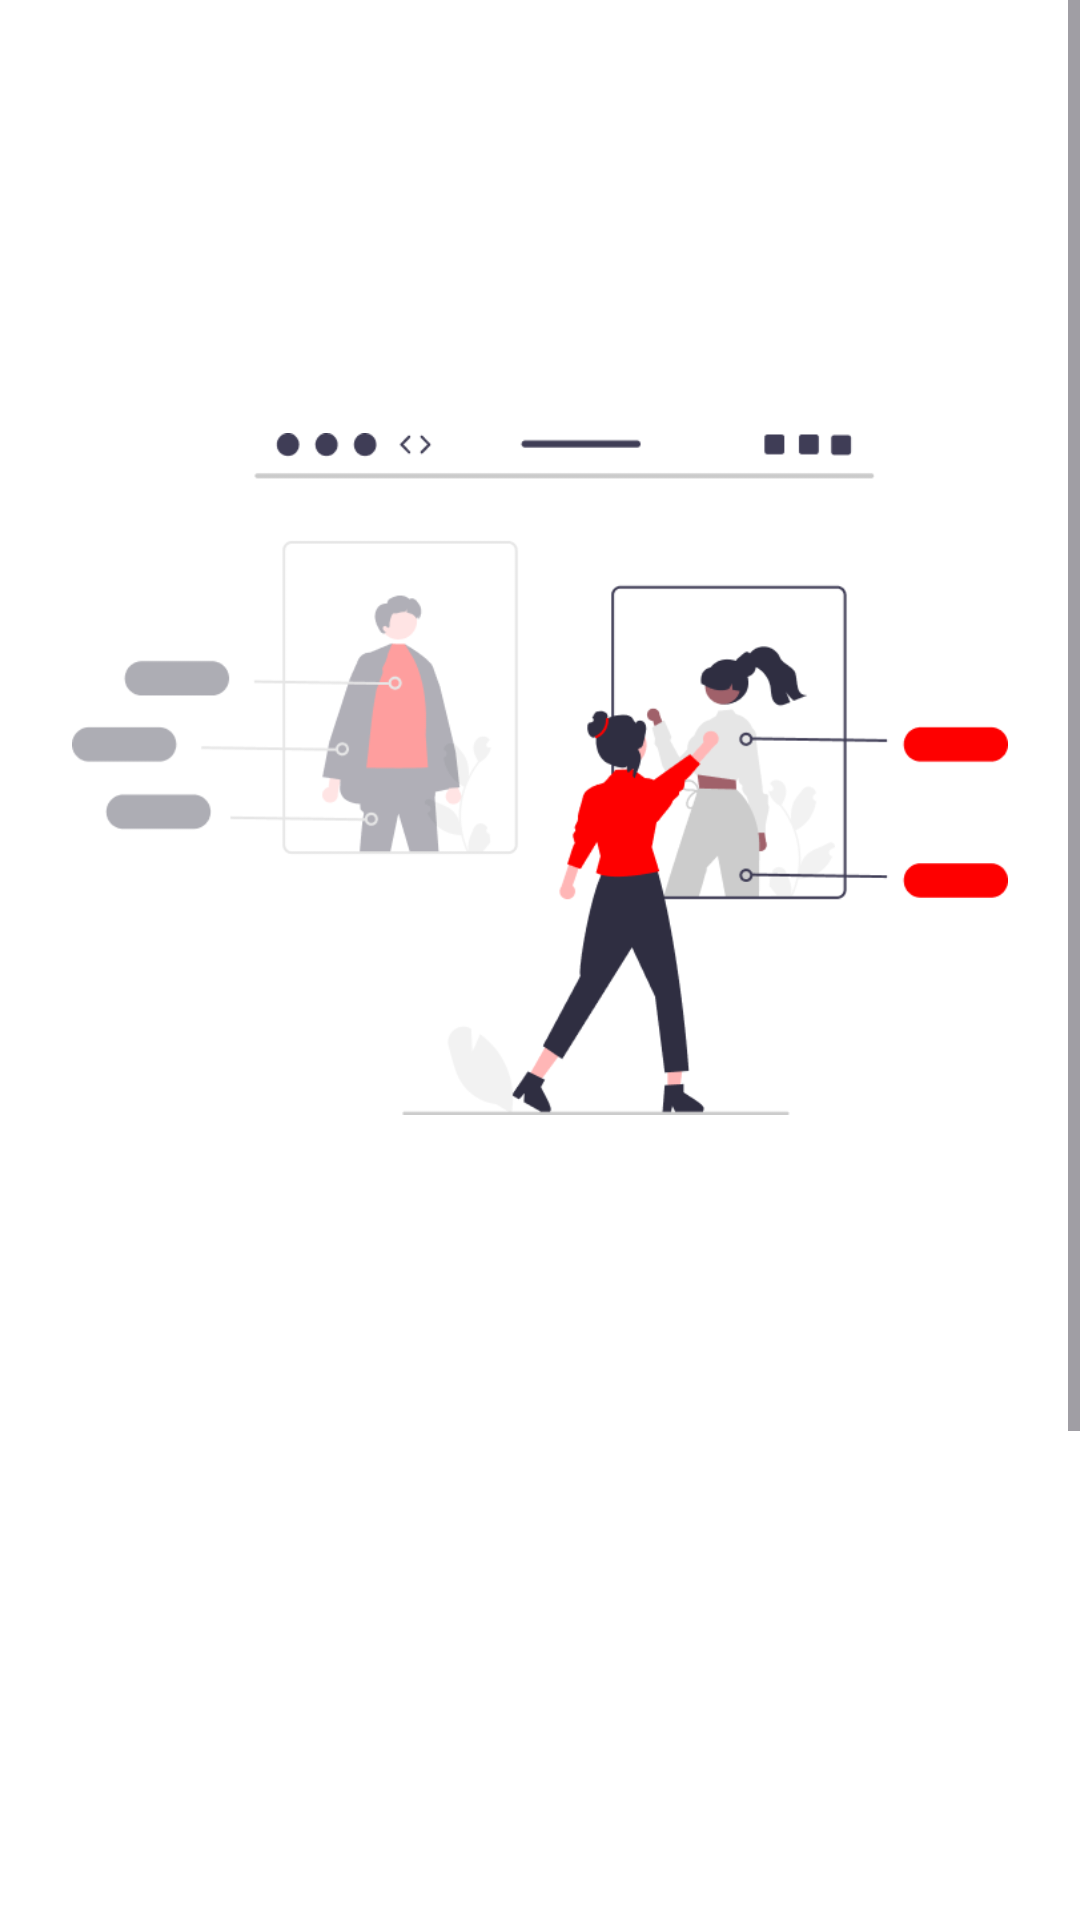

The Android layout XML behind this screen, and the referenced resources:
<!-- AndroidManifest.xml: application theme Theme.IniGua -->
<!-- res/layout/activity_welcome.xml -->
<?xml version="1.0" encoding="utf-8"?>
<ScrollView xmlns:android="http://schemas.android.com/apk/res/android"
    xmlns:app="http://schemas.android.com/apk/res-auto"
    xmlns:tools="http://schemas.android.com/tools"
    android:layout_width="match_parent"
    android:layout_height="match_parent"
    android:background="@color/white"
    tools:context=".view.welcome.WelcomeActivity"
    >
    <androidx.constraintlayout.widget.ConstraintLayout
        android:id="@+id/background"
        android:layout_width="match_parent"
        android:layout_height="wrap_content"
        android:paddingBottom="32dp"
        android:background="@color/white"
        tools:context=".view.welcome.WelcomeActivity">

        <ImageView
            android:id="@+id/imageView"
            android:layout_width="0dp"
            android:layout_height="300dp"
            android:paddingLeft="24dp"
            android:paddingRight="24dp"
            android:layout_marginTop="108dp"
            app:layout_constraintEnd_toEndOf="parent"
            app:layout_constraintStart_toStartOf="parent"
            app:layout_constraintTop_toTopOf="parent"
            app:srcCompat="@drawable/img_welcome"
            tools:ignore="ContentDescription" />

        <TextView
            android:id="@+id/titleTextView"
            android:layout_width="0dp"
            android:layout_height="wrap_content"
            android:layout_marginStart="32dp"
            android:layout_marginTop="72dp"
            android:layout_marginEnd="32dp"
            android:alpha="0"
            android:text="@string/title_welcome_page"
            android:textAlignment="center"
            android:textColor="@color/black"
            android:textSize="20sp"
            android:textStyle="bold"
            app:layout_constraintEnd_toEndOf="parent"
            app:layout_constraintStart_toStartOf="parent"
            app:layout_constraintTop_toBottomOf="@id/imageView"
            tools:alpha="100" />

        <TextView
            android:id="@+id/descTextView"
            android:layout_width="0dp"
            android:layout_height="wrap_content"
            android:layout_marginStart="32dp"
            android:layout_marginTop="48dp"
            android:layout_marginEnd="32dp"
            android:alpha="0"
            android:text="@string/message_welcome_page"
            android:textAlignment="center"
            android:textColor="@color/black"
            android:textSize="14sp"
            app:layout_constraintEnd_toEndOf="parent"
            app:layout_constraintHorizontal_bias="0.0"
            app:layout_constraintStart_toStartOf="parent"
            app:layout_constraintTop_toBottomOf="@+id/titleTextView"
            tools:alpha="100" />

        <Button
            android:id="@+id/loginButton"
            android:layout_width="0dp"
            android:layout_height="wrap_content"
            android:layout_marginStart="32dp"
            android:layout_marginTop="48dp"
            android:layout_marginEnd="32dp"
            android:alpha="0"
            android:backgroundTint="@color/white"
            android:text="@string/login"
            android:textAlignment="center"
            android:textColor="@color/black"
            android:textSize="18sp"
            android:textStyle="bold"
            app:cornerRadius="5dp"
            android:padding="14dp"
            android:textAllCaps="true"
            app:layout_constraintEnd_toEndOf="parent"
            app:layout_constraintStart_toStartOf="parent"
            app:layout_constraintTop_toBottomOf="@+id/descTextView"
            app:strokeWidth="1dp"
            tools:alpha="100"
            tools:ignore="VisualLintButtonSize" />

        <Button
            android:id="@+id/signupButton"
            android:layout_width="wrap_content"
            android:layout_height="wrap_content"
            android:layout_marginStart="32dp"
            android:layout_marginTop="32dp"
            android:layout_marginEnd="32dp"
            android:layout_marginBottom="32dp"
            android:alpha="0"
            android:backgroundTint="@color/white"
            android:text="@string/signup"
            android:textAlignment="center"
            android:textColor="@color/biruijo"
            android:textSize="16sp"
            android:textStyle="bold"
            android:textAllCaps="true"
            app:layout_constraintEnd_toEndOf="parent"
            app:layout_constraintStart_toStartOf="parent"
            app:layout_constraintTop_toBottomOf="@id/loginButton"
            tools:alpha="100" />

    </androidx.constraintlayout.widget.ConstraintLayout>
</ScrollView>
<!-- resources referenced by this layout -->
<resources>
  <color name="biruijo">#3F8794</color>
  <color name="black">#000000</color>
  <color name="white">#FFFFFFFF</color>
  <!-- drawable img_welcome: png bitmap (drawable, 32402 bytes) -->
  <string name="login">Login</string>
  <string name="message_welcome_page">Discover your perfect match and elevate your beauty with personalized outfit suggestions. Unleash the power of color harmony in fashion right at your fingertips!</string>
  <string name="signup">Sign Up</string>
  <string name="title_welcome_page">Unlock effortless elegance with IniGua App.</string>
  <style name="Theme.IniGua" parent="Base.Theme.IniGua" />
  <style name="Base.Theme.IniGua" parent="Theme.Material3.DayNight">
          <item name="colorPrimaryDark" tools:targetApi="23">@color/white</item>
          <item name="android:windowTranslucentStatus">true</item>
          <item name="android:windowLightStatusBar" tools:targetApi="23">true</item>
          <item name="colorPrimary">@color/black</item>
          <item name="colorAccent">@color/biruijoAccent</item>
      </style>
  <color name="biruijoAccent">#BA3F8794</color>
</resources>
